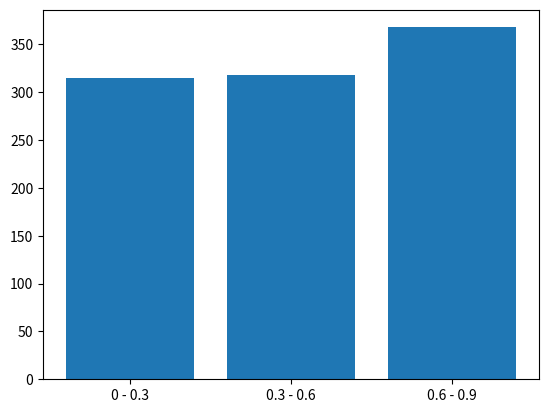

This chart was generated by the following Python code:
import matplotlib.pyplot as plt
import numpy as np
import random



def generateRandomNumbers():
    maxNum =  140433
    randomList = []
    randomList.append(pow(2,-32))
    for i in range(1000):
        randomList.append((randomList[i-1]*maxNum)-int(randomList[i-1]*maxNum))

    return randomList


def printRandomList(randomList):
    for i in randomList:
        print(i,'\n')


def mathExpectatio(randomList):
    sumOfNumber = sum(randomList)
    expectedValue = sumOfNumber/(len(randomList))
    return expectedValue


def dispersion(randomList):
    summ = 0
    avg = mathExpectatio(randomList)
    for i in range(len(randomList)-1):
        summ+=pow(randomList[i]-avg,2)
    
    disp = (summ / 1000.0)
    return disp


def barChart(randomList):
    objects = ('0 - 0.3','0.3 - 0.6','0.6 - 0.9')
    num1,num2,num3 = 0,0,0

    for i in randomList:
        if .3 <= i < .6:
            num2+=1
        elif i >= .6:
            num3+=1
        else:
            num1+=1

    performance = [num1,num2,num3]
    y_pos = np.arange(len(objects))
    plt.bar(y_pos,performance)
    plt.xticks(y_pos, objects)
    plt.show()




if __name__ == '__main__':

    generateRandomNumbers()
    print('Math expectation = ',mathExpectatio(generateRandomNumbers()))

    print('Dispersion = ', dispersion(generateRandomNumbers()))

    barChart(generateRandomNumbers())
    print()


















    secondList = {}